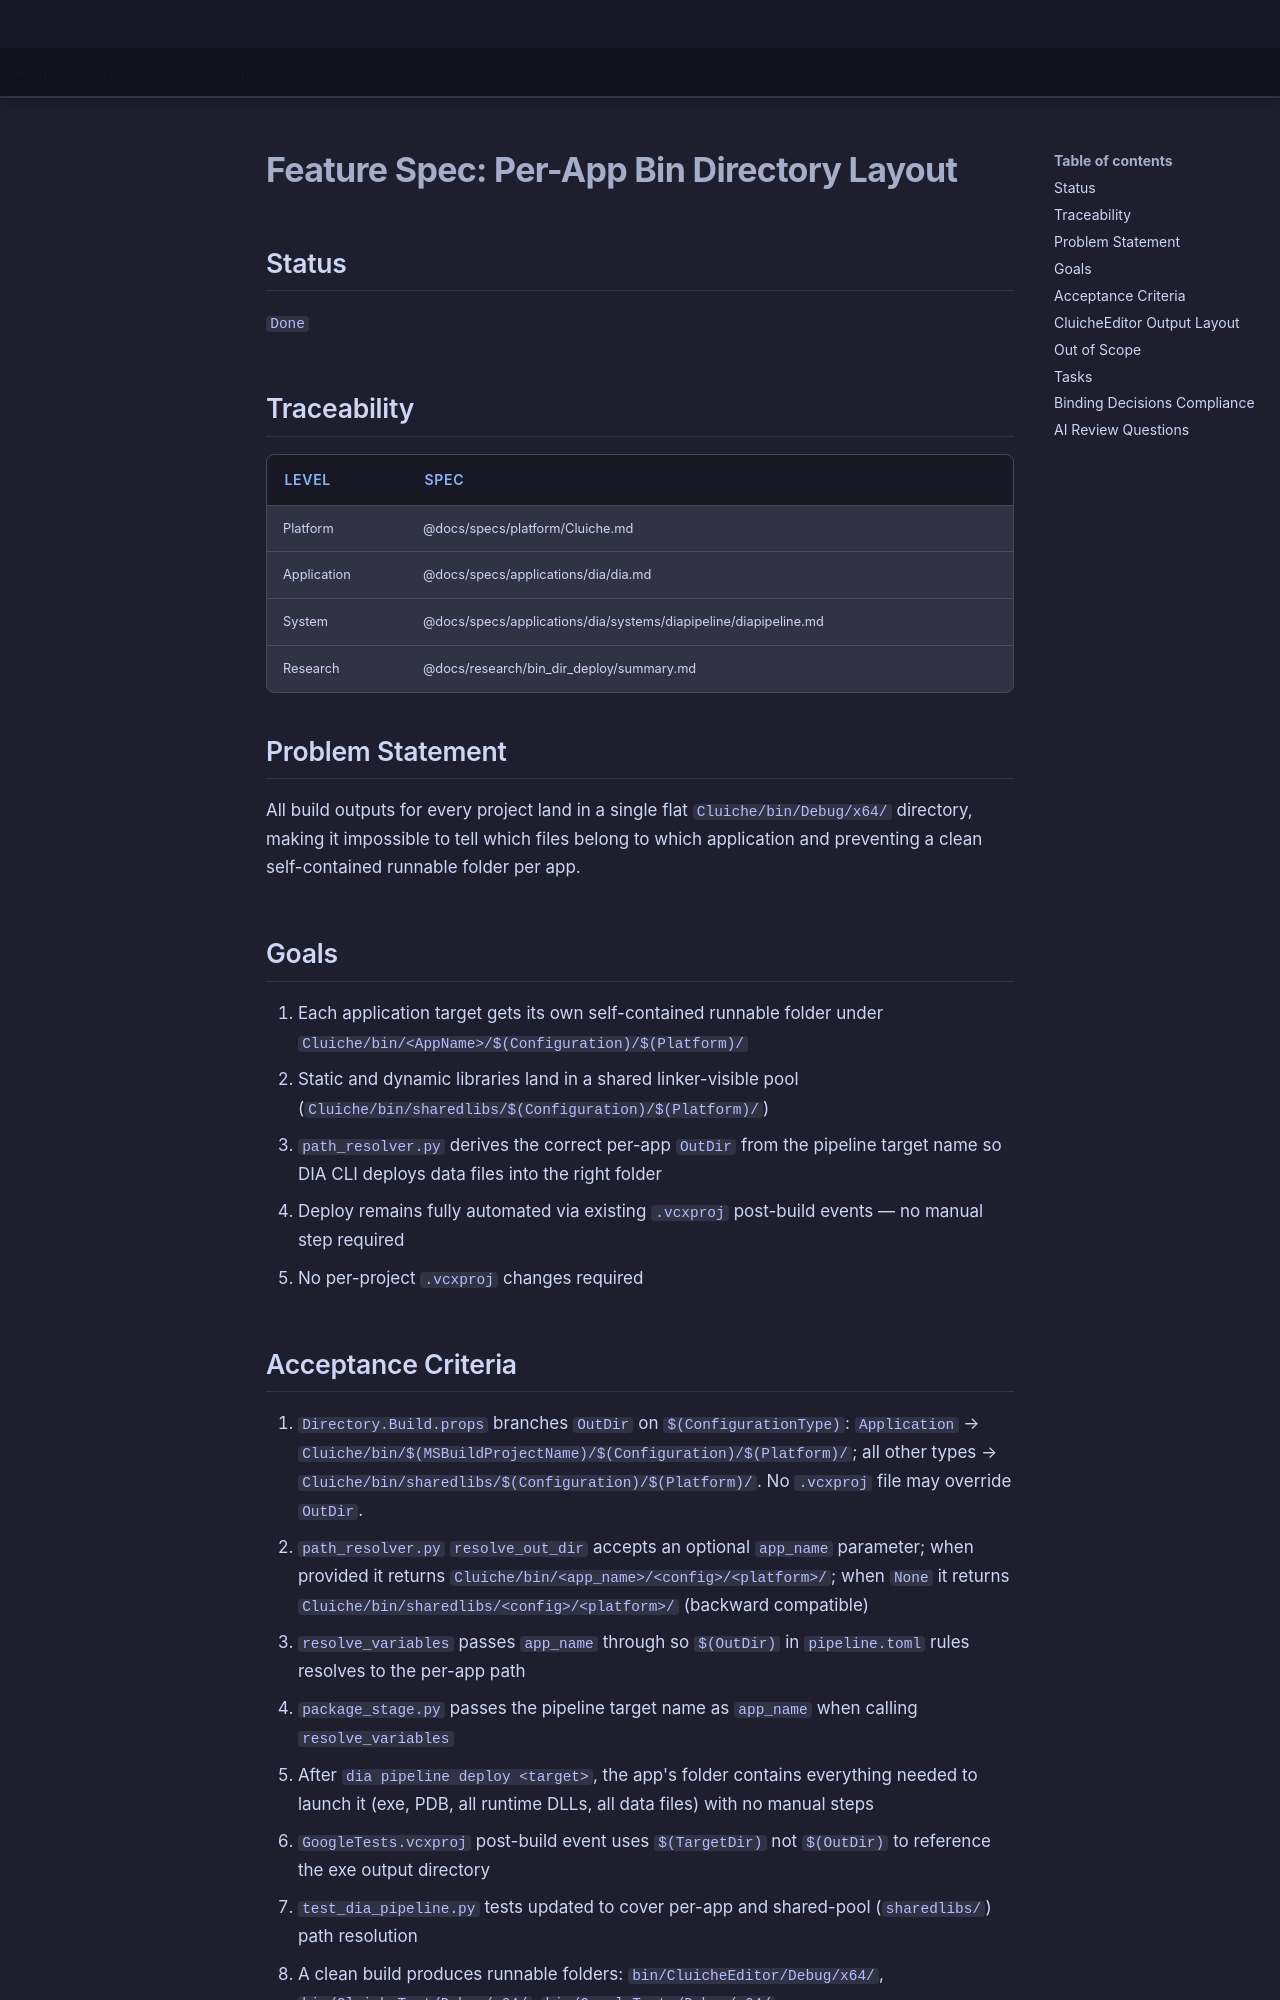

repository: LenihanConor/Cluiche · page: specs/applications/dia/systems/diapipeline/per-app-bin-layout/index.html · generator: mkdocs

# Feature Spec: Per-App Bin Directory Layout

## Status
`Done`

## Traceability

| Level | Spec |
|-------|------|
| Platform | @docs/specs/platform/Cluiche.md |
| Application | @docs/specs/applications/dia/dia.md |
| System | @docs/specs/applications/dia/systems/diapipeline/diapipeline.md |
| Research | @docs/research/bin_dir_deploy/summary.md |

## Problem Statement

All build outputs for every project land in a single flat `Cluiche/bin/Debug/x64/` directory, making it impossible to tell which files belong to which application and preventing a clean self-contained runnable folder per app.

## Goals

1. Each application target gets its own self-contained runnable folder under `Cluiche/bin/<AppName>/$(Configuration)/$(Platform)/`
2. Static and dynamic libraries land in a shared linker-visible pool (`Cluiche/bin/sharedlibs/$(Configuration)/$(Platform)/`)
3. `path_resolver.py` derives the correct per-app `OutDir` from the pipeline target name so DIA CLI deploys data files into the right folder
4. Deploy remains fully automated via existing `.vcxproj` post-build events — no manual step required
5. No per-project `.vcxproj` changes required

## Acceptance Criteria

1. `Directory.Build.props` branches `OutDir` on `$(ConfigurationType)`: `Application` → `Cluiche/bin/$(MSBuildProjectName)/$(Configuration)/$(Platform)/`; all other types → `Cluiche/bin/sharedlibs/$(Configuration)/$(Platform)/`. No `.vcxproj` file may override `OutDir`.
2. `path_resolver.py` `resolve_out_dir` accepts an optional `app_name` parameter; when provided it returns `Cluiche/bin/<app_name>/<config>/<platform>/`; when `None` it returns `Cluiche/bin/sharedlibs/<config>/<platform>/` (backward compatible)
3. `resolve_variables` passes `app_name` through so `$(OutDir)` in `pipeline.toml` rules resolves to the per-app path
4. `package_stage.py` passes the pipeline target name as `app_name` when calling `resolve_variables`
5. After `dia pipeline deploy <target>`, the app's folder contains everything needed to launch it (exe, PDB, all runtime DLLs, all data files) with no manual steps
6. `GoogleTests.vcxproj` post-build event uses `$(TargetDir)` not `$(OutDir)` to reference the exe output directory
7. `test_dia_pipeline.py` tests updated to cover per-app and shared-pool (`sharedlibs/`) path resolution
8. A clean build produces runnable folders: `bin/CluicheEditor/Debug/x64/`, `bin/CluicheTest/Debug/x64/`, `bin/GoogleTests/Debug/x64/`
